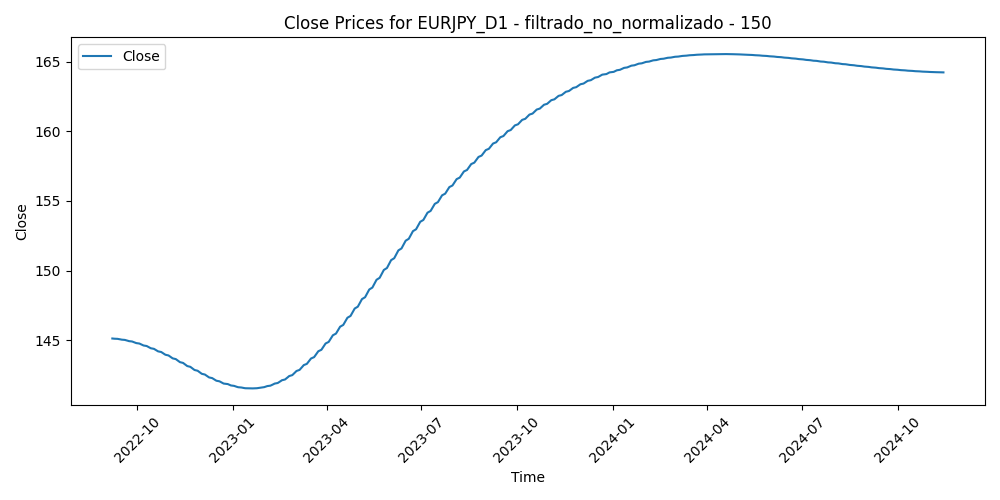

The table this chart was drawn from, first rows:
Time, Close, Volume, diferencia_media_150
2022-09-07, 145.1, 152835, -7.427
2022-09-08, 145.1, 145123, -7.581
2022-09-09, 145.1, 146930, -6.632
2022-09-12, 145.1, 127917, -7.896
2022-09-13, 145.1, 127898, -7.299
2022-09-14, 145.1, 140249, -6.042
2022-09-15, 145.1, 120482, -6.548
2022-09-16, 145, 117245, -6.141
2022-09-19, 145, 103152, -6.468
2022-09-20, 145, 121957, -6.102
2022-09-21, 145, 151647, -4.47
2022-09-22, 145, 176838, -2.686
2022-09-23, 144.9, 153375, -1.506
2022-09-26, 144.9, 168673, -1.603
2022-09-27, 144.9, 141445, -1.399
2022-09-28, 144.9, 155546, -2.721
2022-09-29, 144.8, 155583, -4.017
2022-09-30, 144.8, 149794, -4.075
2022-10-03, 144.8, 143785, -4.095
2022-10-04, 144.7, 148729, -5.911
2022-10-05, 144.7, 141529, -4.893
2022-10-06, 144.7, 146427, -3.867
2022-10-07, 144.6, 130261, -3.269
2022-10-10, 144.6, 109016, -3
2022-10-11, 144.5, 136719, -3.055
2022-10-12, 144.5, 140813, -3.964
2022-10-13, 144.5, 140398, -5.298
2022-10-14, 144.4, 142756, -5.919
2022-10-17, 144.4, 121162, -7.856
2022-10-18, 144.3, 129377, -8.215
2022-10-19, 144.3, 122190, -7.479
2022-10-20, 144.2, 126889, -7.847
2022-10-21, 144.2, 150507, -6.361
2022-10-24, 144.1, 152245, -7.862
2022-10-25, 144.1, 120357, -8.124
2022-10-26, 144.1, 138565, -8.2
2022-10-27, 144, 147987, -6.271
2022-10-28, 144, 135763, -7.405
2022-10-31, 143.9, 110487, -7.363
2022-11-01, 143.9, 121422, -6.651
2022-11-02, 143.8, 125340, -5.402
2022-11-03, 143.7, 116864, -4.704
2022-11-04, 143.7, 127127, -6.1
2022-11-07, 143.6, 117644, -6.949
2022-11-08, 143.6, 110039, -6.671
2022-11-09, 143.5, 130019, -6.438
2022-11-10, 143.5, 138643, -3.699
2022-11-11, 143.4, 160467, -3.453
2022-11-14, 143.4, 135550, -4.194
2022-11-15, 143.3, 145898, -3.828
2022-11-16, 143.3, 138355, -4.681
2022-11-17, 143.2, 120068, -4.941
2022-11-18, 143.1, 113937, -4.456
2022-11-21, 143.1, 109692, -5.065
2022-11-22, 143, 96457, -4.935
2022-11-23, 143, 107912, -4.471
2022-11-24, 142.9, 88294, -3.663
2022-11-25, 142.9, 98106, -3.892
2022-11-28, 142.8, 122427, -2.862
2022-11-29, 142.7, 119402, -2.456
... 509 more rows
